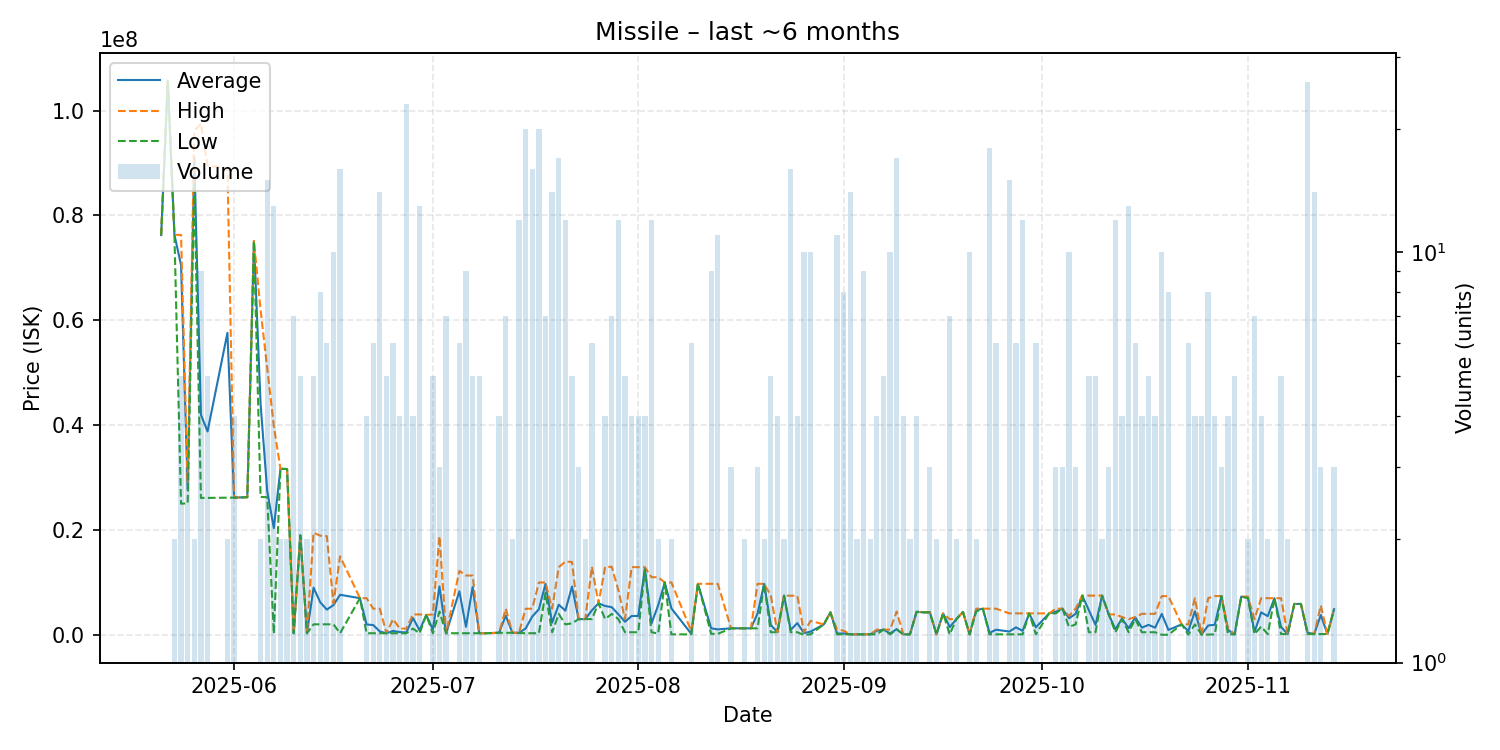

Values plotted in this chart, from the file beside it:
date, average, highest, lowest, order_count, volume
2025-05-21, 76250000, 76250000, 76250000, 1, 1
2025-05-22, 105700000, 105700000, 105700000, 1, 1
2025-05-23, 76315000, 76320000, 76310000, 2, 2
2025-05-24, 70566000, 76280000, 25020000, 5, 5
2025-05-25, 27726667, 29045000, 25090000, 3, 3
2025-05-26, 91070000, 96060000, 86080000, 2, 2
2025-05-27, 41982222, 97520000, 26120000, 6, 9
2025-05-28, 38798000, 89490000, 26125000, 5, 5
2025-05-31, 57600000, 89030000, 26170000, 2, 2
2025-06-01, 26180000, 26180000, 26180000, 2, 4
2025-06-03, 26260000, 26260000, 26260000, 1, 1
2025-06-04, 75140000, 75140000, 75140000, 1, 1
2025-06-05, 44145000, 61980000, 26310000, 2, 2
2025-06-06, 27441400, 50920000, 26260000, 14, 15
2025-06-07, 20362208, 39860000, 240100, 10, 13
2025-06-08, 31670000, 31670000, 31670000, 2, 2
2025-06-09, 31635000, 31640000, 31630000, 2, 2
2025-06-10, 294700, 294700, 294700, 2, 7
2025-06-11, 18996000, 19000000, 18990000, 2, 5
2025-06-12, 308700, 308700, 308700, 1, 2
2025-06-13, 9001200, 19490000, 2010000, 4, 5
2025-06-14, 6231500, 18920000, 2002000, 5, 8
2025-06-15, 4816333, 18840000, 2012000, 3, 6
2025-06-16, 5681700, 6001000, 2011000, 6, 10
2025-06-17, 7646225, 14980000, 311200, 6, 16
2025-06-20, 6999000, 6999000, 6999000, 1, 1
2025-06-21, 1984300, 6998000, 313000, 3, 4
2025-06-22, 1874233, 4996500, 313100, 3, 6
2025-06-23, 647729, 4997000, 313100, 5, 14
2025-06-24, 312900, 312900, 312900, 1, 5
2025-06-25, 760833, 3000000, 313000, 2, 6
2025-06-26, 534250, 1198000, 313000, 2, 4
2025-06-27, 467143, 1200000, 312900, 7, 23
2025-06-28, 3220500, 3894000, 1200000, 4, 4
2025-06-29, 864885, 3900000, 313000, 5, 13
2025-06-30, 3800000, 3800000, 3800000, 1, 1
2025-07-01, 1031200, 3900000, 314000, 2, 5
2025-07-02, 9227333, 18790000, 4446000, 3, 3
2025-07-03, 314200, 314200, 314200, 1, 7
2025-07-05, 8304733, 12200000, 314200, 5, 6
2025-07-06, 1536989, 11320000, 314100, 4, 9
2025-07-07, 9118820, 11320000, 314100, 3, 5
2025-07-08, 314200, 314200, 314200, 1, 5
2025-07-09, 314300, 314300, 314300, 1, 1
2025-07-11, 400225, 400300, 400200, 3, 4
2025-07-12, 3683486, 4997000, 400200, 6, 7
2025-07-13, 400200, 400200, 400200, 1, 2
2025-07-14, 409550, 420000, 357100, 5, 12
2025-07-15, 1210030, 4991000, 314200, 8, 20
2025-07-16, 3505812, 4993000, 314400, 7, 16
2025-07-17, 4873250, 9997000, 314500, 10, 20
2025-07-18, 9712143, 9997500, 8000000, 5, 7
2025-07-19, 2318771, 4990000, 500300, 8, 14
2025-07-20, 5750529, 12900000, 4000000, 7, 17
2025-07-21, 4621000, 13990000, 2000000, 7, 12
2025-07-22, 9228800, 13910000, 2202000, 4, 5
2025-07-23, 3001000, 3001000, 3001000, 1, 3
2025-07-24, 3012000, 3015000, 3009000, 2, 2
2025-07-25, 4676500, 12990000, 3014000, 4, 6
2025-07-26, 6015000, 6015000, 6015000, 1, 1
... 102 more rows
